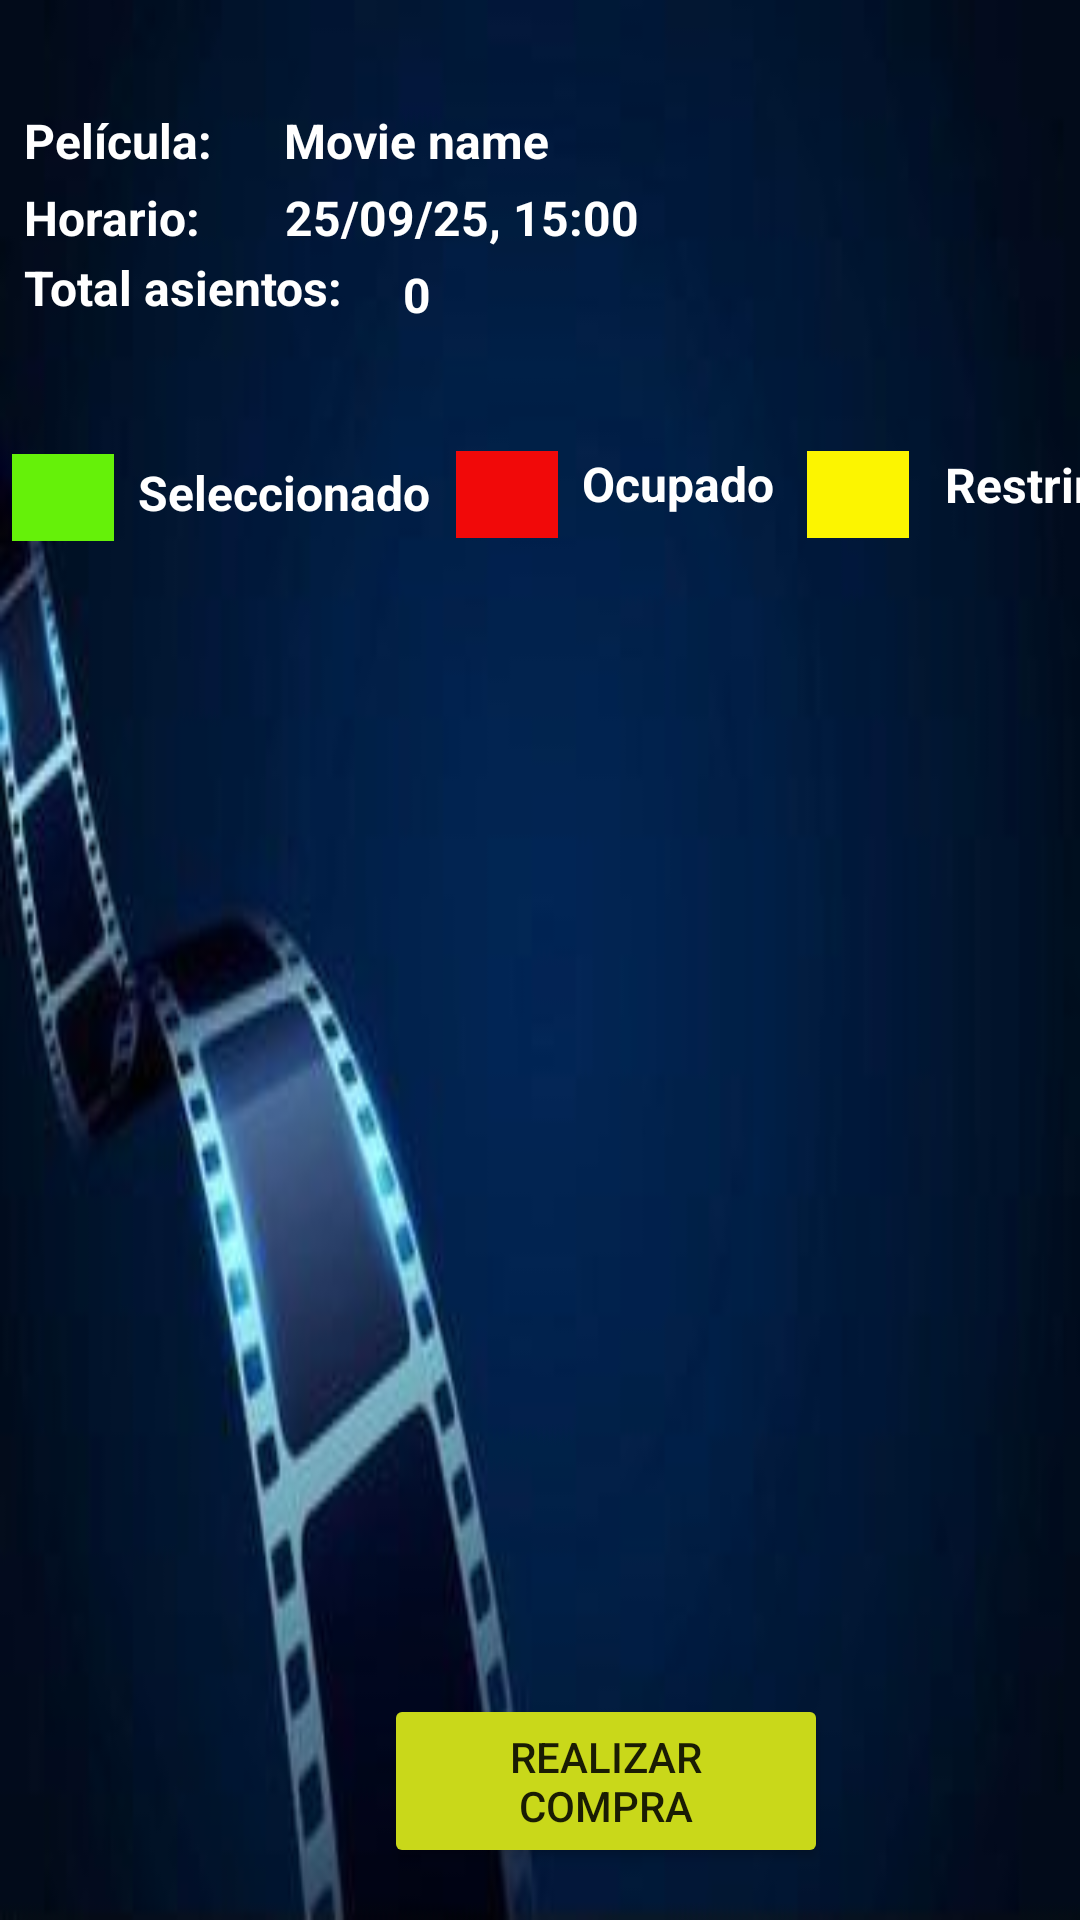

Reconstruct the res/layout file that produces this screen, plus the resources it refers to.
<!-- AndroidManifest.xml: application theme Theme.CineTecAppMovil -->
<!-- res/layout/fragment_seats.xml -->
<?xml version="1.0" encoding="utf-8"?>
<androidx.constraintlayout.widget.ConstraintLayout xmlns:android="http://schemas.android.com/apk/res/android"
    xmlns:app="http://schemas.android.com/apk/res-auto"
    xmlns:tools="http://schemas.android.com/tools"
    android:id="@+id/seat_layout"
    android:layout_width="match_parent"
    android:layout_height="match_parent"
    android:background="@drawable/bg6"
    tools:context=".Seats">

    <ScrollView
        android:id="@+id/scrollView3"
        android:layout_width="409dp"
        android:layout_height="360dp"
        app:layout_constraintBottom_toBottomOf="parent"
        app:layout_constraintStart_toStartOf="parent"
        app:layout_constraintTop_toTopOf="parent"
        app:layout_constraintVertical_bias="0.673">

        <HorizontalScrollView
            android:layout_width="match_parent"
            android:layout_height="wrap_content">

            <GridLayout
                android:id="@+id/seats_layout"
                android:layout_width="wrap_content"
                android:layout_height="match_parent"
                android:background="@drawable/border_seats"
                android:columnCount="5"
                android:rowCount="5">

            </GridLayout>
        </HorizontalScrollView>
    </ScrollView>

    <Button
        android:id="@+id/finalize_purchase_button"
        android:layout_width="148dp"
        android:layout_height="58dp"
        android:layout_marginStart="128dp"
        android:backgroundTint="@color/yellow"
        android:text="Realizar compra"
        app:layout_constraintBottom_toBottomOf="parent"
        app:layout_constraintStart_toStartOf="parent"
        app:layout_constraintTop_toBottomOf="@+id/scrollView3"
        app:layout_constraintVertical_bias="0.49" />

    <TextView
        android:id="@+id/textView12"
        android:layout_width="34dp"
        android:layout_height="29dp"
        android:layout_marginStart="4dp"
        android:background="@color/green"
        app:layout_constraintBottom_toTopOf="@+id/scrollView3"
        app:layout_constraintStart_toStartOf="parent"
        app:layout_constraintTop_toTopOf="parent"
        app:layout_constraintVertical_bias="0.95" />

    <TextView
        android:id="@+id/textView25"
        android:layout_width="34dp"
        android:layout_height="29dp"
        android:layout_marginStart="8dp"
        android:background="@color/red"
        app:layout_constraintBottom_toTopOf="@+id/scrollView3"
        app:layout_constraintStart_toEndOf="@+id/textView26"
        app:layout_constraintTop_toTopOf="parent"
        app:layout_constraintVertical_bias="0.944" />

    <TextView
        android:id="@+id/textView27"
        android:layout_width="34dp"
        android:layout_height="29dp"
        android:layout_marginStart="8dp"
        android:background="@color/light_yellow"
        app:layout_constraintBottom_toTopOf="@+id/scrollView3"
        app:layout_constraintStart_toEndOf="@+id/textView24"
        app:layout_constraintTop_toTopOf="parent"
        app:layout_constraintVertical_bias="0.944" />

    <TextView
        android:id="@+id/textView24"
        android:layout_width="67dp"
        android:layout_height="26dp"
        android:layout_marginStart="8dp"
        android:text="Ocupado"
        android:textColor="#FFFFFF"
        android:textSize="16sp"
        android:textStyle="bold"
        app:layout_constraintBottom_toTopOf="@+id/scrollView3"
        app:layout_constraintStart_toEndOf="@+id/textView25"
        app:layout_constraintTop_toTopOf="parent"
        app:layout_constraintVertical_bias="0.927" />

    <TextView
        android:id="@+id/textView28"
        android:layout_width="92dp"
        android:layout_height="25dp"
        android:layout_marginStart="12dp"
        android:text="Restringido"
        android:textColor="#FFFFFF"
        android:textSize="16sp"
        android:textStyle="bold"
        app:layout_constraintBottom_toTopOf="@+id/scrollView3"
        app:layout_constraintStart_toEndOf="@+id/textView27"
        app:layout_constraintTop_toTopOf="parent"
        app:layout_constraintVertical_bias="0.922" />

    <TextView
        android:id="@+id/textView26"
        android:layout_width="98dp"
        android:layout_height="26dp"
        android:layout_marginStart="8dp"
        android:text="Seleccionado"
        android:textColor="#FFFFFF"
        android:textSize="16sp"
        android:textStyle="bold"
        app:layout_constraintBottom_toTopOf="@+id/scrollView3"
        app:layout_constraintStart_toEndOf="@+id/textView12"
        app:layout_constraintTop_toTopOf="parent"
        app:layout_constraintVertical_bias="0.945" />

    <TextView
        android:id="@+id/textView29"
        android:layout_width="wrap_content"
        android:layout_height="wrap_content"
        android:layout_marginStart="8dp"
        android:text="Total asientos:"
        android:textColor="#FFFFFF"
        android:textSize="16sp"
        android:textStyle="bold"
        app:layout_constraintBottom_toTopOf="@+id/textView26"
        app:layout_constraintStart_toStartOf="parent"
        app:layout_constraintTop_toBottomOf="@+id/textView10"
        app:layout_constraintVertical_bias="0.037" />

    <TextView
        android:id="@+id/movie_name_text"
        android:layout_width="wrap_content"
        android:layout_height="wrap_content"
        android:layout_marginStart="24dp"
        android:layout_marginTop="36dp"
        android:text="Movie name"
        android:textColor="#FFFFFF"
        android:textSize="16sp"
        android:textStyle="bold"
        app:layout_constraintStart_toEndOf="@+id/textView13"
        app:layout_constraintTop_toTopOf="parent" />

    <TextView
        android:id="@+id/schedule_text"
        android:layout_width="wrap_content"
        android:layout_height="wrap_content"
        android:layout_marginStart="28dp"
        android:layout_marginTop="4dp"
        android:text="25/09/25, 15:00"
        android:textColor="#FFFFFF"
        android:textSize="16sp"
        android:textStyle="bold"
        app:layout_constraintStart_toEndOf="@+id/textView10"
        app:layout_constraintTop_toBottomOf="@+id/movie_name_text" />

    <TextView
        android:id="@+id/textView13"
        android:layout_width="wrap_content"
        android:layout_height="wrap_content"
        android:layout_marginStart="8dp"
        android:layout_marginTop="36dp"
        android:text="Película:"
        android:textColor="#FFFFFF"
        android:textSize="16sp"
        android:textStyle="bold"
        app:layout_constraintStart_toStartOf="parent"
        app:layout_constraintTop_toTopOf="parent" />

    <TextView
        android:id="@+id/textView10"
        android:layout_width="wrap_content"
        android:layout_height="wrap_content"
        android:layout_marginStart="8dp"
        android:layout_marginTop="4dp"
        android:text="Horario:"
        android:textColor="#FFFFFF"
        android:textSize="16sp"
        android:textStyle="bold"
        app:layout_constraintStart_toStartOf="parent"
        app:layout_constraintTop_toBottomOf="@+id/textView13" />

    <TextView
        android:id="@+id/total_seats_text"
        android:layout_width="wrap_content"
        android:layout_height="wrap_content"
        android:layout_marginStart="20dp"
        android:layout_marginTop="4dp"
        android:text="0"
        android:textColor="#FFFFFF"
        android:textSize="16sp"
        android:textStyle="bold"
        app:layout_constraintStart_toEndOf="@+id/textView29"
        app:layout_constraintTop_toBottomOf="@+id/schedule_text" />

</androidx.constraintlayout.widget.ConstraintLayout>
<!-- resources referenced by this layout -->
<resources>
  <color name="green">#65F109</color>
  <color name="light_yellow">#FCF500</color>
  <color name="red">#F10909</color>
  <color name="yellow">#C9D81A</color>
  <!-- drawable bg6: jpeg bitmap (drawable, 6549 bytes) -->
  <!-- drawable border_seats (drawable) -->
  <?xml version="1.0" encoding="utf-8"?>
  <shape xmlns:android="http://schemas.android.com/apk/res/android">
  
  
      <stroke
          android:width="6sp"
          android:color="@color/black">
  
      </stroke>
  
      <corners
          android:topLeftRadius="10sp"
          android:bottomLeftRadius="10sp"
          android:topRightRadius="10sp"
          android:bottomRightRadius="10sp"></corners>
  
      <solid
          android:color="@color/white">
  
      </solid>
  
  </shape>
  <style name="Theme.CineTecAppMovil" parent="Theme.MaterialComponents.DayNight.DarkActionBar">
          
          <item name="colorPrimary">@color/purple_500</item>
          <item name="colorPrimaryVariant">@color/purple_700</item>
          <item name="colorOnPrimary">@color/white</item>
          
          <item name="colorSecondary">@color/teal_200</item>
          <item name="colorSecondaryVariant">@color/teal_700</item>
          <item name="colorOnSecondary">@color/black</item>
          
          <item name="android:statusBarColor" tools:targetApi="l">?attr/colorPrimaryVariant</item>
          
      </style>
  <color name="black">#FF000000</color>
  <color name="white">#FFFFFFFF</color>
  <color name="purple_500">#FF6200EE</color>
  <color name="purple_700">#FF3700B3</color>
  <color name="teal_200">#FF03DAC5</color>
  <color name="teal_700">#FF018786</color>
</resources>
